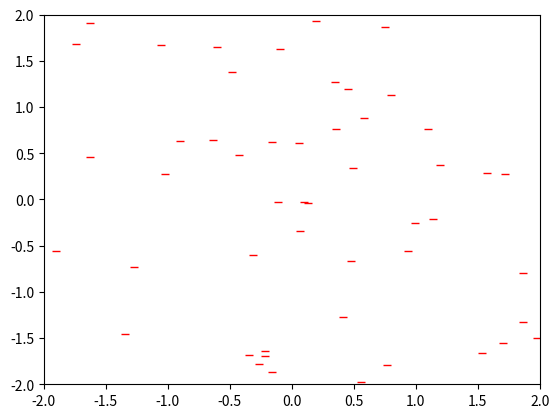

Here is the Python script that generated this plot:
from math import sqrt
import matplotlib.pyplot as plt
import matplotlib.animation as animation
import random
import numpy as np
from matplotlib.backend_bases import MouseButton
import matplotlib
target_x = 0
target_y = 0

num_particles = 50
dimensions = 2
iters = 100

# PSO parameters
w_max = 0.9  # Maximum inertia weight
w_min = 0.4  # Minimum inertia weight
c1 = 2      # Cognitive (particle)
c2 = 2      # Social (swarm)

# Initialize particles and velocities
particles = np.random.uniform(-2, 2, size=(num_particles, dimensions))
velocities = np.zeros((num_particles, dimensions))

# Initialize local best as the current particle positions
local_best = particles.copy()

# Initialize global best as a point far from the search space
global_best = np.array([0, -10])

# Store previous particle positions for plotting trails
particle_trails = []

# Maximum trail length (adjust as needed)
max_trail_length = 500

# Evaluate fitness
def evaluate(particle):
    x, y = particle
    return sqrt((x - target_x)**2 + (y - target_y)**2)

# Initialize plot
fig, ax = plt.subplots()
ax.set_xlim(-2, 2)
ax.set_ylim(-2, 2)
particle_handles, = ax.plot(particles[:, 0], particles[:, 1], 'r_')

def animate(i):
    x_lim = ax.get_xlim() 
    y_lim = ax.get_ylim()
    global global_best
    ax.cla()
    ax.set_xlim(x_lim) 
    ax.set_ylim(y_lim)
    # Update inertia weight (linearly decreasing)
    w = w_max - (w_max - w_min) * i / iters

    # Update particle velocities and positions
    for j in range(num_particles):
        # Update local best
        if evaluate(particles[j]) < evaluate(local_best[j]):
            local_best[j] = particles[j].copy()

        # Update global best
        if evaluate(particles[j]) < evaluate(global_best):
            global_best = particles[j].copy()

        # Update velocity
        r1, r2 = random.random(), random.random()
        velocities[j] = w * velocities[j] + c1 * r1 * (local_best[j] - particles[j]) + c2 * r2 * (global_best - particles[j])

        # Limit velocity magnitude
        velocities[j] = np.clip(velocities[j], -0.1, 0.1)

        # Update position
        particles[j] += velocities[j]

        # Check bounds
        particles[j] = np.clip(particles[j], -100, 100)

    # Store current particle positions for plotting trails
    particle_trails.append(particles.copy())

    # Limit the length of the trails
    while len(particle_trails) > max_trail_length:
        del particle_trails[0]  # Remove the oldest positions

    # Update plot
    particle_handles.set_data(particles[:, 0], particles[:, 1])

    # Plot particle trails as lines
    if len(particle_trails) > 1:
        cmap = plt.get_cmap('Reds')
        for j in range(num_particles):
            # Only plot the last 5 trail positions
            trail = np.array(particle_trails)[-50:, j, :]
            
            # Fade color
            cmap = plt.get_cmap('Reds') 
            norm = matplotlib.colors.Normalize(vmin=0, vmax=max_trail_length)
            color = cmap(norm(len(particle_trails)))
            
            ax.plot(trail[:, 0], trail[:, 1], color=color)
        # for j in range(num_particles):
        #     trail = np.array(particle_trails)[:, j, :]  # Get the trail for particle j
        #     ax.plot(trail[:, 0], trail[:, 1], 'r-', alpha=0.2)  # Plot the trail

    return particle_handles,

ani = animation.FuncAnimation(fig, animate, frames=iters, interval=40)

def on_click(event):
    global target_x, target_y
    if event.button is MouseButton.LEFT:
        print(f"Target is at: x={event.xdata},y={event.ydata}")
        target_x = event.xdata
        target_y = event.ydata

plt.connect('button_press_event', on_click)

plt.show()
